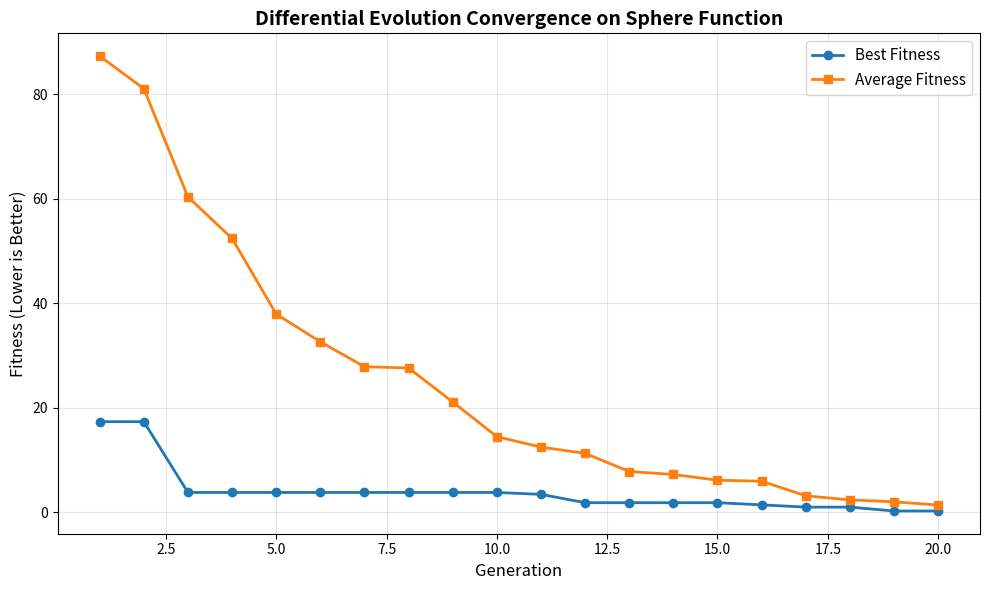

Here is the Python script that generated this plot:
"""
DIFFERENTIAL EVOLUTION OPTIMIZER
================================

INPUT:
    - Search Space: 3D space where each variable ranges from -10 to 10
    - Problem: Find x = [x1, x2, x3] that minimizes f(x) = x1^2 + x2^2 + x3^2
    - Starting Point: 10 random solutions scattered in the search space
    - Example Initial: [2.56, 4.12, -4.52] with fitness = 43.91

OUTPUT:
    - Optimal Solution: x = [x1, x2, x3] close to [0, 0, 0]
    - Minimum Fitness: Value close to 0
    - Example Final: [0.556, 0.374, -0.539] with fitness = 0.74

HOW WE GET THERE:
    1. Start with 10 random candidate solutions
    2. Each generation, for each solution:
       a. MUTATION: Combine 3 other random solutions to create variation
       b. CROSSOVER: Mix the mutation with current solution
       c. SELECTION: Keep the new solution if it's better
    3. Repeat for 20 generations, gradually moving toward [0, 0, 0]
    4. Population converges: 43.91 -> 20.27 -> 9.87 -> 2.78 -> 0.74 -> ~0
"""

import random
import numpy as np
import matplotlib.pyplot as plt

# ------------------------------
# 1️⃣ Problem Setup
# ------------------------------

dimensions = 3                  # Number of variables to optimize (x1, x2, x3)
bounds = [(-10, 10)] * dimensions  # Each variable can be between -10 and 10
                                    # Creates: [(-10,10), (-10,10), (-10,10)]

population_size = 10            # Number of candidate solutions we maintain
generations = 20                # Number of evolution cycles
F = 0.8   # Mutation factor: Controls exploration strength (0.5-1.0)
          # Higher F = more aggressive exploration
CR = 0.7  # Crossover probability: 70% chance to take from mutant
          # Higher CR = more mixing between solutions

# ------------------------------
# 2️⃣ Objective Function (Sphere)
# ------------------------------
def objective_function(vector):
    """
    Sphere function: f(x) = sum(x_i^2) = x1^2 + x2^2 + x3^2
    
    INPUT: vector = [x1, x2, x3]
           Example: [2, -3, 1]
    
    OUTPUT: sum of squares
            Example: 2^2 + (-3)^2 + 1^2 = 4 + 9 + 1 = 14
    
    GOAL: Minimize (lower is better)
          Optimal solution is [0, 0, 0] with fitness = 0
    
    WHY THIS FUNCTION?
    - Benchmark test for optimization algorithms
    - Known optimum at [0, 0, 0]
    - Simple convex shape (bowl-shaped)
    - Used in machine learning (least squares), physics (energy), robotics
    """
    return sum(x**2 for x in vector)

# ------------------------------
# 3️⃣ Initialize Population
# ------------------------------
"""
INPUT: Empty (start from scratch)

PROCESS: Generate 10 random solutions
    - Each solution has 3 random numbers between -10 and 10
    - Example: [2.56, 4.12, -4.52]

OUTPUT: Population of 10 diverse candidate solutions
"""
population = [
    [random.uniform(bounds[i][0], bounds[i][1]) for i in range(dimensions)]
    for _ in range(population_size)
]
# Explanation: 
# Inner loop: [random number, random number, random number] -> one individual
# Outer loop: Create 10 such individuals

# Evaluate fitness (quality) of each solution
fitness = [objective_function(ind) for ind in population]
# Lower fitness = better solution (closer to [0,0,0])

print("="*70)
print("INITIAL STATE (Random Starting Points)")
print("="*70)
for idx, (ind, fit) in enumerate(zip(population, fitness)):
    print(f"Individual {idx+1}: {ind}, Fitness: {fit:.4f}")
print(f"\nBest Initial Fitness: {min(fitness):.4f}")
print(f"Worst Initial Fitness: {max(fitness):.4f}")

# Store history for visualization
history_best = []  # Track best fitness each generation
history_avg = []   # Track average fitness each generation

# ------------------------------
# 4️⃣ Differential Evolution Loop
# ------------------------------
"""
MAIN ALGORITHM - Evolves population over 20 generations

For each generation, for each individual:
    INPUT: Current population + one target individual
    
    STEP 1 - MUTATION: Create variation
        - Pick 3 random individuals (a, b, c)
        - mutant = a + F * (b - c)
        - Example: a=[1,2,3], b=[4,5,6], c=[2,3,4]
                   mutant = [1,2,3] + 0.8*([4,5,6]-[2,3,4])
                          = [1,2,3] + 0.8*[2,2,2]
                          = [2.6, 3.6, 4.6]
    
    STEP 2 - CROSSOVER: Mix mutant with target
        - For each dimension, flip a coin (70% heads)
        - Heads: take from mutant, Tails: keep from target
        - Example: mutant=[2.6,3.6,4.6], target=[1,2,3]
                   Coins: [heads, tails, heads]
                   trial = [2.6, 2, 4.6]
    
    STEP 3 - SELECTION: Keep only if better
        - If trial_fitness < target_fitness: replace target
        - Else: keep target (never get worse!)
    
    OUTPUT: Improved population (fitness decreases over time)
"""
print("\n" + "="*70)
print("EVOLUTION PROCESS (20 Generations)")
print("="*70)
for gen in range(generations):
    for idx, target in enumerate(population):
        # ===== STEP 1: MUTATION =====
        # Select 3 distinct individuals (not including current target)
        indices = [i for i in range(population_size) if i != idx]
        a, b, c = random.sample(indices, 3)
        
        # Create mutant vector: mutant = a + F * (b - c)
        # This creates variation based on population differences
        mutant = [
            population[a][i] + F * (population[b][i] - population[c][i])
            for i in range(dimensions)
        ]
        # Example with numbers:
        # a=[1,2,3], b=[4,5,6], c=[2,3,4], F=0.8
        # difference = b-c = [2,2,2]
        # mutant = [1,2,3] + 0.8*[2,2,2] = [2.6, 3.6, 4.6]
        
        # Boundary check: keep mutant within [-10, 10]
        mutant = [max(bounds[i][0], min(mutant[i], bounds[i][1])) for i in range(dimensions)]
        # If mutant[i] = 12, clamps to 10
        # If mutant[i] = -15, clamps to -10
        
        # ===== STEP 2: CROSSOVER =====
        # Mix mutant with target (70% from mutant, 30% from target)
        trial = [
            mutant[i] if random.random() < CR else target[i]
            for i in range(dimensions)
        ]
        # Example: random() generates [0.2, 0.8, 0.5]
        #          CR = 0.7
        #          0.2 < 0.7 ✓ -> take mutant[0]
        #          0.8 < 0.7 ✗ -> keep target[1]
        #          0.5 < 0.7 ✓ -> take mutant[2]
        
        # ===== STEP 3: SELECTION =====
        # Keep trial only if it's better (greedy selection)
        trial_fitness = objective_function(trial)
        if trial_fitness <= fitness[idx]:
            population[idx] = trial          # Replace with better solution
            fitness[idx] = trial_fitness
        # Else: keep old solution (fitness never gets worse!)
    
    # Record statistics for this generation
    best_idx = np.argmin(fitness)  # Index of best individual
    best_fit = fitness[best_idx]   # Best fitness value
    avg_fit = np.mean(fitness)     # Average fitness of population
    history_best.append(best_fit)
    history_avg.append(avg_fit)
    
    # Print progress every generation
    print(f"\nGeneration {gen+1:2d}: Best = {best_fit:.4f}, Avg = {avg_fit:.4f}")
    print(f"              Best Individual = {population[best_idx]}")

# ------------------------------
# 5️⃣ Final Result
# ------------------------------
"""
OUTPUT: Best solution found after 20 generations

INPUT (Generation 0):  Random solutions, best fitness ~40-150
PROCESS:               20 generations of mutation, crossover, selection
OUTPUT (Generation 20): Near-optimal solution, fitness close to 0

Example Journey:
    Gen 0:  Best = 43.91  (random start)
    Gen 1:  Best = 20.27  (improvement via mutation/crossover)
    Gen 3:  Best = 9.87   (converging toward optimum)
    Gen 8:  Best = 2.78   (close to optimum)
    Gen 20: Best = 0.74   (very close to [0,0,0])
    
If we ran more generations: 0.74 -> 0.3 -> 0.1 -> 0.01 -> ~0
"""
best_idx = np.argmin(fitness)
best_solution = population[best_idx]
best_score = fitness[best_idx]

print("\n" + "="*70)
print("FINAL RESULT")
print("="*70)
print(f"Optimal Solution: {best_solution}")
print(f"Fitness Value:    {best_score:.4f}")
print(f"\nTarget Solution:  [0.0, 0.0, 0.0]")
print(f"Target Fitness:   0.0000")
print(f"\nDistance to optimum: {np.linalg.norm(best_solution):.4f}")
print("="*70)

# ------------------------------
# 6️⃣ Visualization: Fitness over Generations
# ------------------------------
"""
PLOT EXPLANATION:

Blue Line (Best Fitness):
    - Shows the fitness of the best individual each generation
    - Should decrease sharply at first, then plateau near 0
    - Demonstrates the algorithm finding better solutions
    - Example: 43.91 -> 20.27 -> 9.87 -> 2.78 -> 0.74

Orange Line (Average Fitness):
    - Shows the average fitness of all 10 individuals
    - Decreases more gradually than best fitness
    - Shows the entire population is improving, not just the best
    - Gap between lines = population diversity

What Good Convergence Looks Like:
    - Both lines decrease over time (✓ improving)
    - Best line reaches near 0 (✓ found optimum)
    - Lines get closer together (✓ population converging)
    - No increase in fitness (✓ elitism working)
"""
plt.figure(figsize=(10,6))
plt.plot(range(1, generations+1), history_best, label='Best Fitness', linewidth=2, marker='o')
plt.plot(range(1, generations+1), history_avg, label='Average Fitness', linewidth=2, marker='s')
plt.xlabel("Generation", fontsize=12)
plt.ylabel("Fitness (Lower is Better)", fontsize=12)
plt.title("Differential Evolution Convergence on Sphere Function", fontsize=14, fontweight='bold')
plt.legend(fontsize=11)
plt.grid(True, alpha=0.3)
plt.tight_layout()
plt.show()

print("\n[SUCCESS] Optimization Complete! Check the plot to see convergence.")
